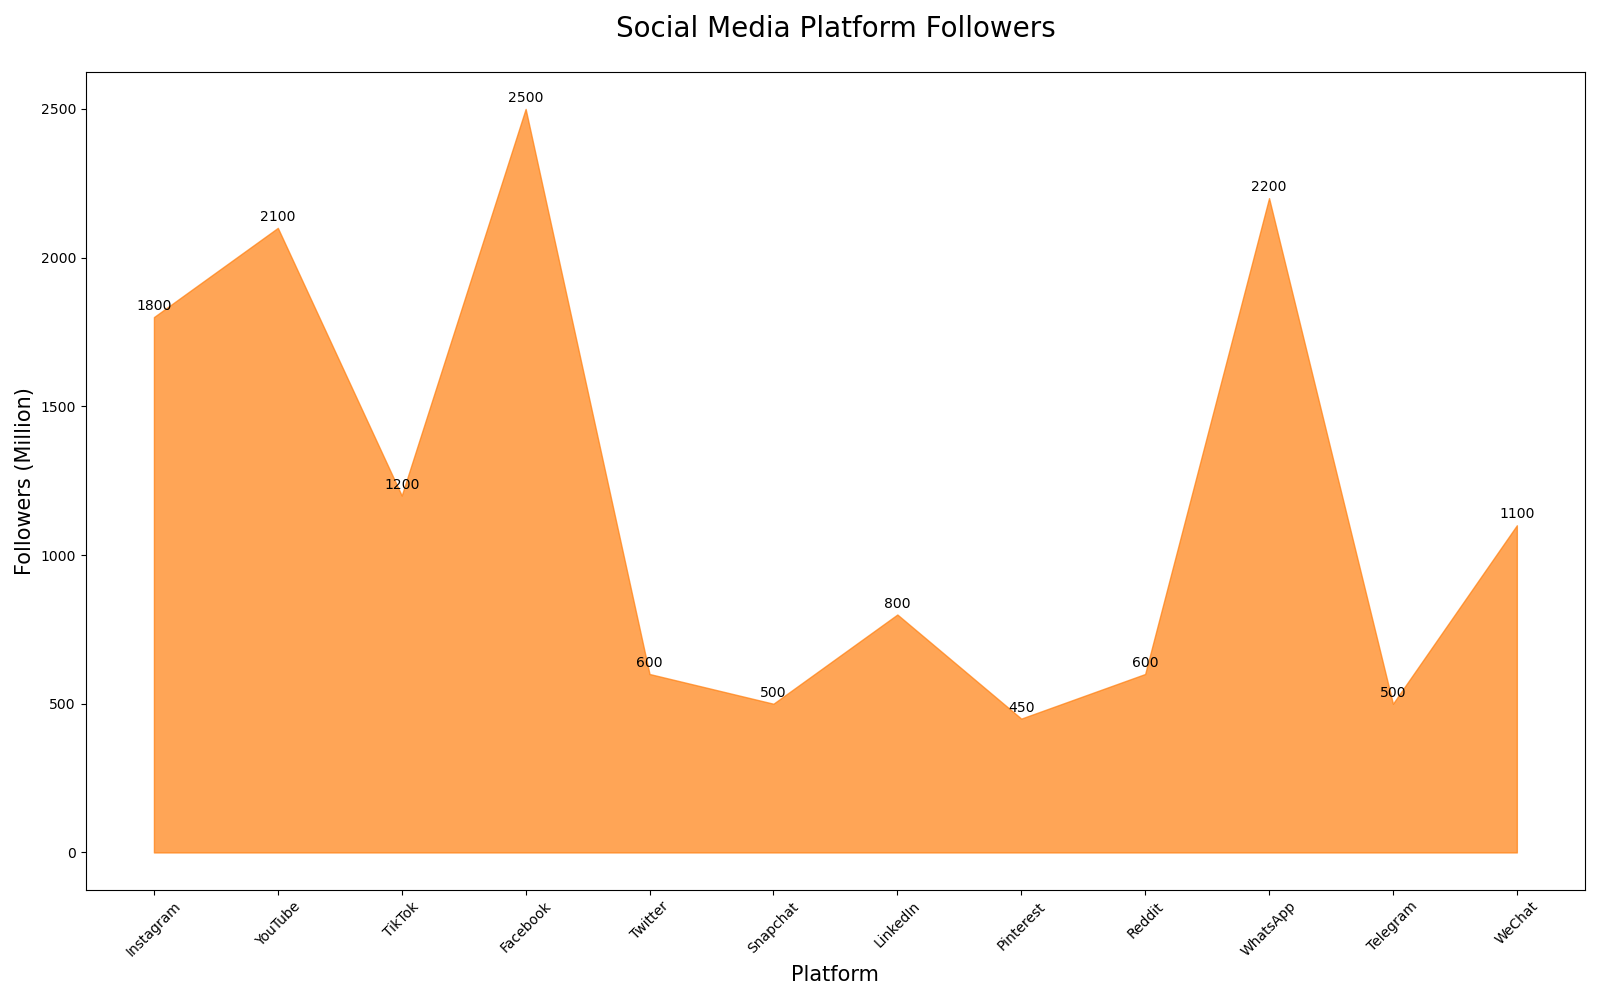

The data file committed next to this chart (first rows):
Category, Followers (Million)
Instagram, 1800
YouTube, 2100
TikTok, 1200
Facebook, 2500
Twitter, 600
Snapchat, 500
LinkedIn, 800
Pinterest, 450
Reddit, 600
WhatsApp, 2200
Telegram, 500
WeChat, 1100
